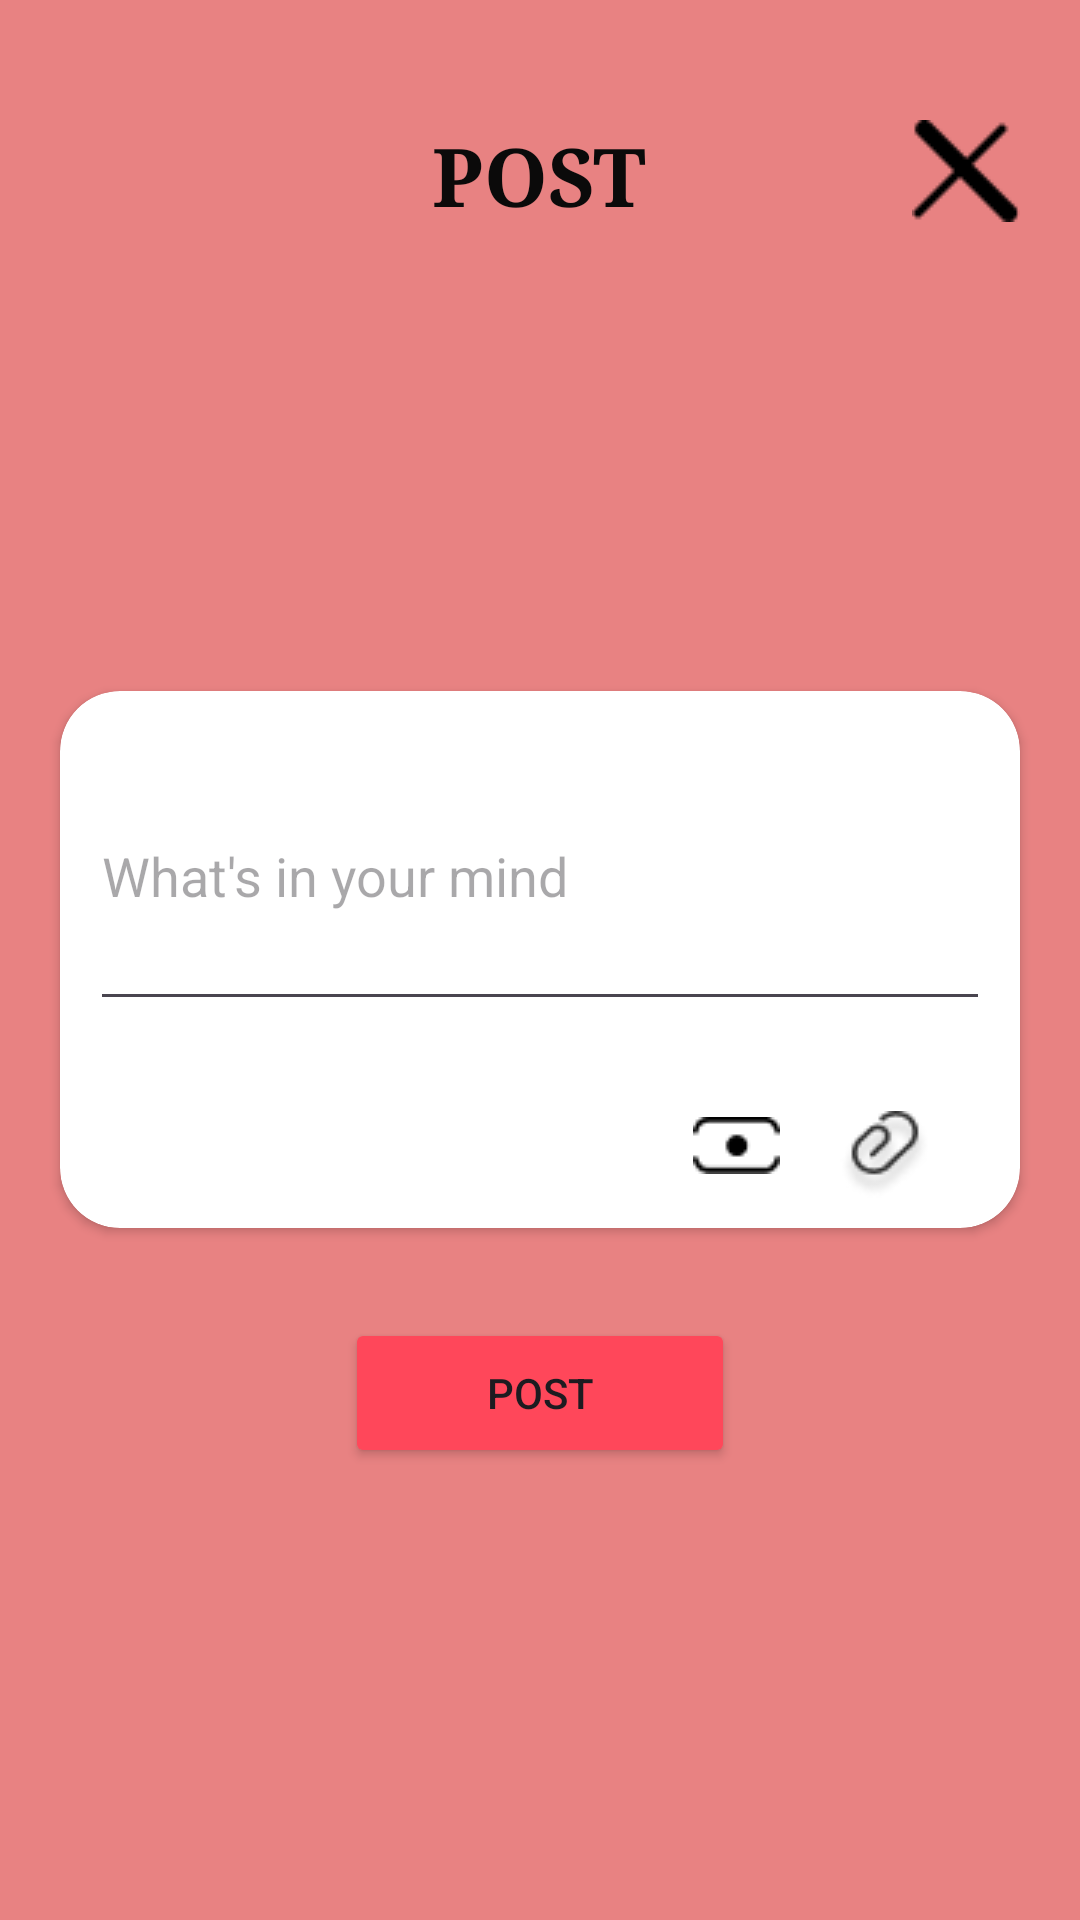

The Android layout XML behind this screen, and the referenced resources:
<!-- AndroidManifest.xml: application theme Theme.Cocsitnetwork -->
<!-- res/layout/fragment_create_post.xml -->
<?xml version="1.0" encoding="utf-8"?>
<RelativeLayout xmlns:android="http://schemas.android.com/apk/res/android"
    xmlns:tools="http://schemas.android.com/tools"
    android:layout_width="match_parent"
    android:layout_height="match_parent"
    xmlns:app="http://schemas.android.com/apk/res-auto"
    android:background="#E88282"
    tools:context=".fragments.CreatePostFragment">

    <TextView
        android:layout_width="wrap_content"
        android:layout_height="wrap_content"
        android:id="@+id/tvPost"
        android:text="POST"
        android:textStyle="bold"
        android:fontFamily="serif"
        android:textSize="27sp"
        android:layout_centerHorizontal="true"
        android:textColor="#0B0A0A"
        android:layout_marginTop="40dp"
        android:layout_marginStart="20dp"
/>
    <ImageView
        android:id="@+id/close_buttonPost"
        android:layout_width="wrap_content"
        android:layout_height="wrap_content"
        android:layout_alignParentEnd="true"
        android:layout_marginTop="40dp"
        android:layout_marginEnd="20dp"
        android:src="@drawable/cross_two"
        />

    <ImageView
            android:id="@+id/imgPreview"
        android:layout_width="match_parent"
        android:layout_height="110dp"
        android:layout_above="@+id/postCard"
        android:layout_marginBottom="50dp"
        android:layout_marginTop="20dp"
        android:layout_marginEnd="20dp"
        android:layout_marginStart="20dp"
        />


    <androidx.cardview.widget.CardView
        android:layout_width="match_parent"
        android:layout_height="wrap_content"
        android:id="@+id/postCard"
        app:cardCornerRadius="20dp"
        android:background="@color/white"
        android:layout_centerInParent="true"
        android:layout_marginStart="20dp"
        android:layout_marginEnd="20dp"
        >

        <RelativeLayout
            android:layout_width="match_parent"
            android:layout_height="match_parent">

        <EditText
            android:layout_width="match_parent"
            android:layout_height="100dp"
            android:id="@+id/etPost"
            android:autofillHints=""
            android:hint="What's in your mind"
            android:inputType="text"
            android:layout_margin="10dp"
            />

        <ImageView
            android:layout_width="wrap_content"
            android:layout_height="wrap_content"
            android:id="@+id/imgPin"
            android:src="@drawable/pin_icon"
            android:layout_alignParentEnd="true"
            android:layout_below="@id/etPost"
            android:layout_marginEnd="30dp"
            android:layout_marginTop="20dp"
            android:layout_marginBottom="10dp"
            />

            <ImageView
                android:layout_width="wrap_content"
                android:layout_height="wrap_content"
                android:id="@+id/imgCamera"
                android:src="@drawable/camera_icon"
                android:layout_alignParentEnd="true"
                android:layout_below="@id/etPost"
                android:layout_marginEnd="80dp"
                android:layout_marginTop="22dp"
                android:layout_marginBottom="10dp"
                />



        </RelativeLayout>
    </androidx.cardview.widget.CardView>

    <androidx.appcompat.widget.AppCompatButton
        android:layout_width="130dp"
        android:layout_height="50dp"
        android:id="@+id/btnPost"
        android:backgroundTint="#FF475A"
        android:text="POST"
        android:layout_below="@+id/postCard"
        android:layout_centerHorizontal="true"
        android:layout_marginTop="30dp"
        android:layout_marginBottom="10dp"
        />






</RelativeLayout>
<!-- resources referenced by this layout -->
<resources>
  <color name="white">#FFFFFFFF</color>
  <!-- drawable camera_icon: png bitmap (drawable, 399 bytes) -->
  <!-- drawable cross_two: png bitmap (drawable, 351 bytes) -->
  <!-- drawable pin_icon: png bitmap (drawable, 1595 bytes) -->
  <style name="Theme.Cocsitnetwork" parent="Base.Theme.Cocsitnetwork" />
  <style name="Base.Theme.Cocsitnetwork" parent="Theme.Material3.DayNight.NoActionBar">
          
          
  
      </style>
</resources>
